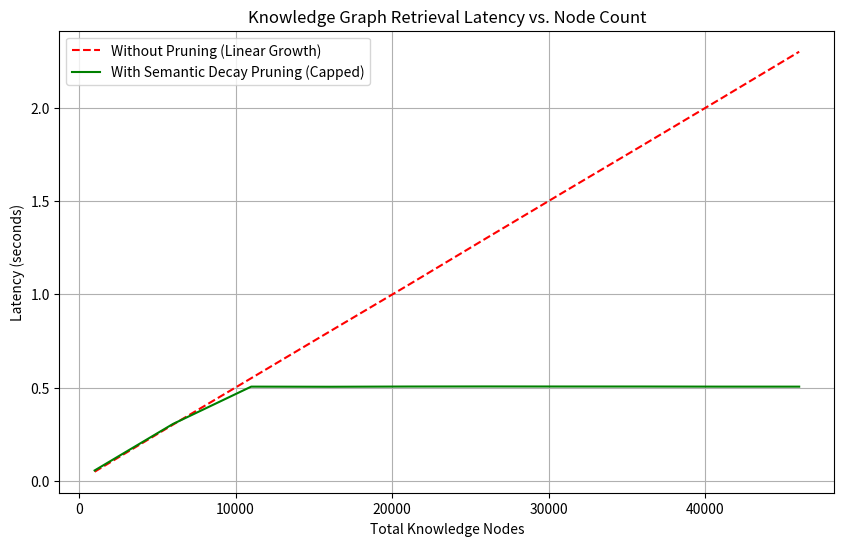

Generate this figure with matplotlib: (Note: this script raises an exception after producing the figure.)
import numpy as np
import time
import matplotlib.pyplot as plt
import os

def simulate_kg_pruning():
    # Simulation parameters
    node_counts = np.arange(1000, 50001, 5000)
    latencies_no_pruning = node_counts * 0.00005 + np.random.normal(0, 0.001, len(node_counts))
    
    # Pruning logic: keep the graph size capped at 10k active nodes
    pruned_node_counts = np.array([min(n, 10000) for n in node_counts])
    latencies_with_pruning = pruned_node_counts * 0.00005 + np.random.normal(0, 0.0005, len(node_counts))
    
    # Add base overhead for the pruning check
    latencies_with_pruning += 0.005 

    plt.figure(figsize=(10, 6))
    plt.plot(node_counts, latencies_no_pruning, 'r--', label='Without Pruning (Linear Growth)')
    plt.plot(node_counts, latencies_with_pruning, 'g-', label='With Semantic Decay Pruning (Capped)')
    plt.title('Knowledge Graph Retrieval Latency vs. Node Count')
    plt.xlabel('Total Knowledge Nodes')
    plt.ylabel('Latency (seconds)')
    plt.legend()
    plt.grid(True)
    
    output_path = 'ml-explorations/2026-02-10_neural-kg-pruning/latency_chart.png'
    plt.savefig(output_path)
    print(f"Chart saved to {output_path}")

    # Log results for REPORT.md
    return node_counts, latencies_no_pruning, latencies_with_pruning

if __name__ == "__main__":
    simulate_kg_pruning()
